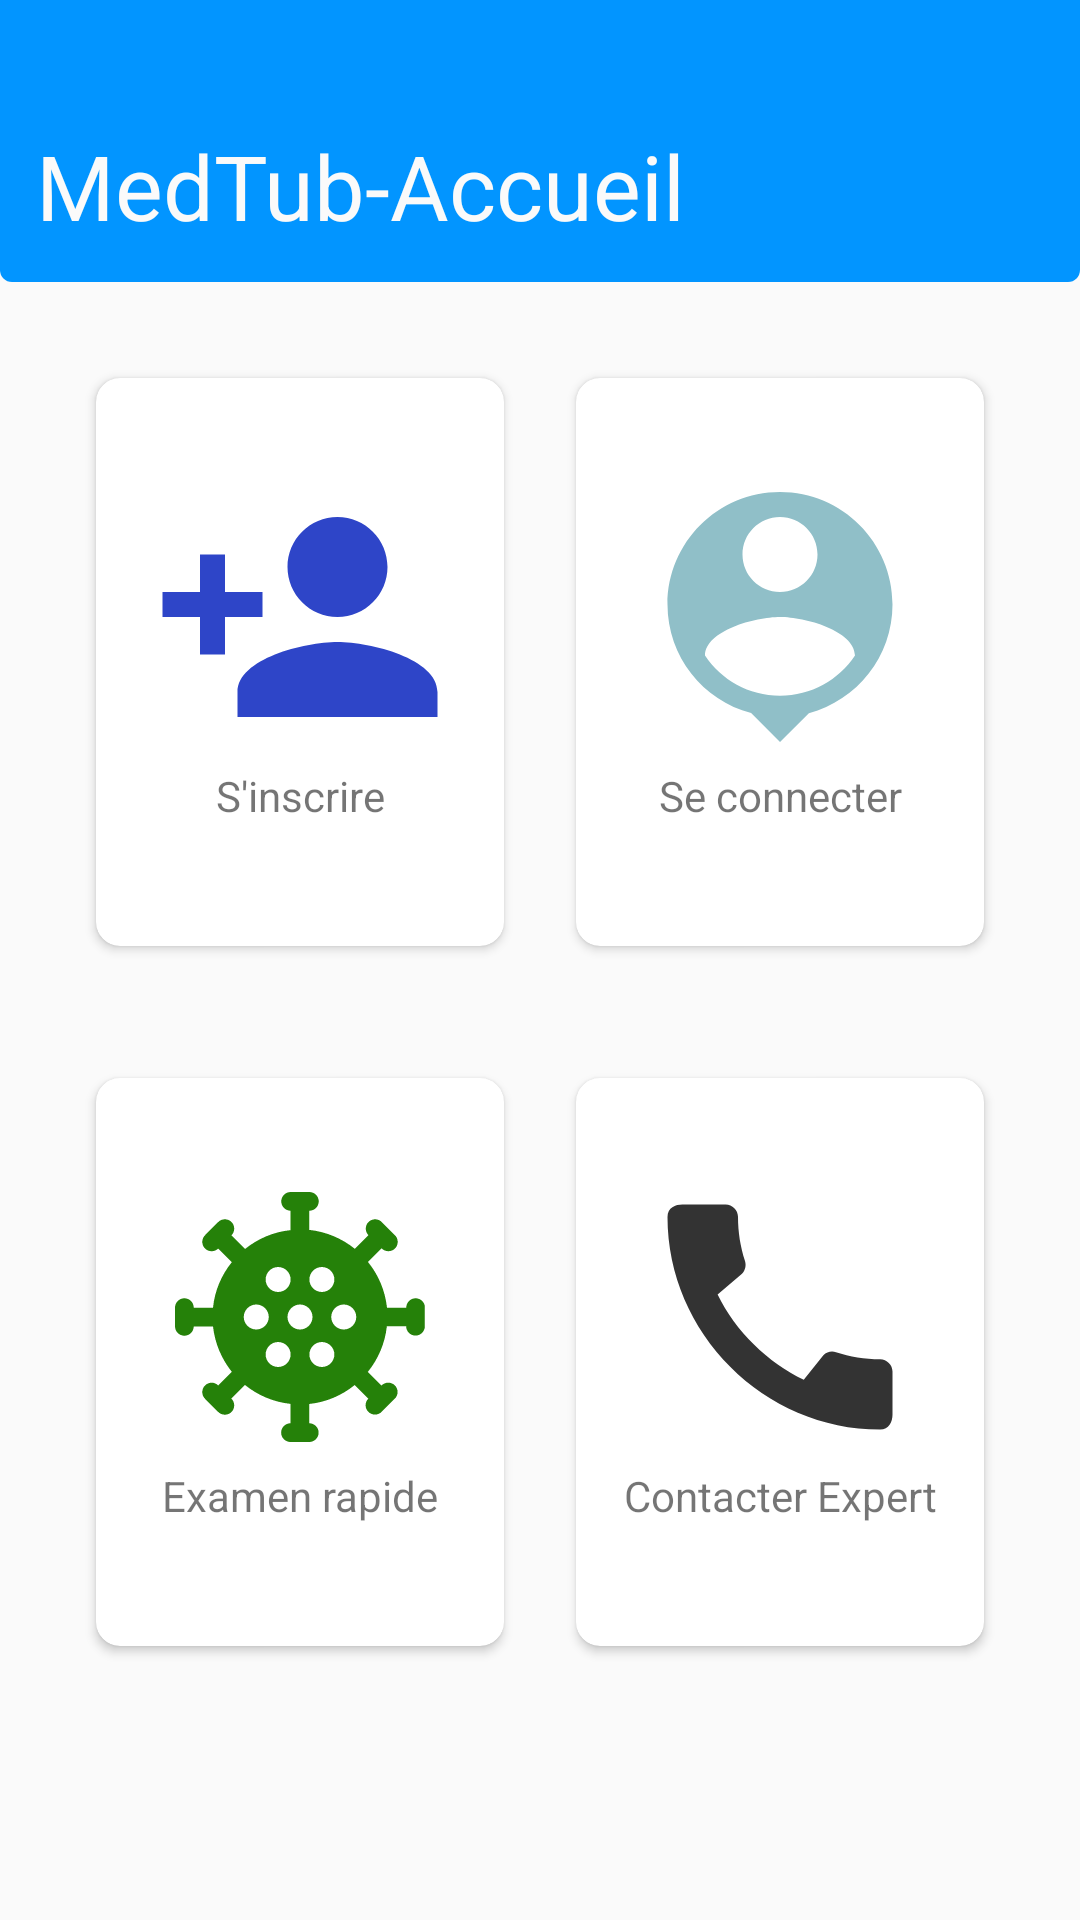

Reconstruct the res/layout file that produces this screen, plus the resources it refers to.
<!-- AndroidManifest.xml: application theme Theme.MedTub2 -->
<!-- res/layout/activity_form.xml -->
<?xml version="1.0" encoding="utf-8"?>
<LinearLayout xmlns:android="http://schemas.android.com/apk/res/android"
    xmlns:app="http://schemas.android.com/apk/res-auto"
    xmlns:tools="http://schemas.android.com/tools"
    android:layout_width="match_parent"
    android:layout_height="match_parent"
    android:orientation="vertical"
    android:weightSum="7"
    android:background="#fafafa"
    tools:context=".form">

    
    <LinearLayout
        android:layout_width="match_parent"
        android:layout_height="wrap_content"
        android:orientation="vertical"
        android:layout_weight="1"
        android:gravity="bottom"
        android:background="@drawable/header_bg"
        android:padding="12dp"
        >
        <TextView
            android:layout_width="match_parent"
            android:layout_height="wrap_content"
            android:text="MedTub-Accueil"
            android:textColor="#fafafa"
            android:textSize="30sp"
            />
    </LinearLayout>


    
    <LinearLayout
        android:layout_width="match_parent"
        android:layout_height="wrap_content"
        android:layout_weight="6"
        android:orientation="vertical"
        android:weightSum="3"
        android:padding="10dp"
        >

        
        <LinearLayout
            android:layout_width="match_parent"
            android:layout_height="wrap_content"
            android:layout_weight="1"
            android:weightSum="2"
            android:padding="10dp"
            >
            
            <androidx.cardview.widget.CardView
                android:id="@+id/cardform"
                android:layout_width="wrap_content"
                android:layout_height="match_parent"
                android:layout_weight="1"
                app:cardElevation="2dp"
                app:cardCornerRadius="8dp"
                android:layout_margin="12dp"
                android:background="#fff"
                >
                <LinearLayout
                    android:layout_width="match_parent"
                    android:layout_height="match_parent"
                    android:orientation="vertical"
                    android:gravity="center"
                    >
                    <ImageView
                        android:layout_width="100dp"
                        android:layout_height="100dp"
                        android:src="@drawable/ic_baseline_person_add_24"
                        />
                    <TextView
                        android:layout_width="match_parent"
                        android:layout_height="30dp"
                        android:text="S'inscrire"
                        android:textAlignment="center"
                        />
                </LinearLayout>
            </androidx.cardview.widget.CardView>

            
            <androidx.cardview.widget.CardView
                android:id="@+id/cardsms"
                android:layout_width="wrap_content"
                android:layout_height="match_parent"
                android:layout_weight="1"
                app:cardElevation="2dp"
                app:cardCornerRadius="8dp"
                android:layout_margin="12dp"
                android:background="#fff"
                >
                <LinearLayout
                    android:layout_width="match_parent"
                    android:layout_height="match_parent"
                    android:orientation="vertical"
                    android:gravity="center"
                    >
                    <ImageView
                        android:layout_width="100dp"
                        android:layout_height="100dp"
                        android:src="@drawable/ic_baseline_person_pin_24"
                        />
                    <TextView
                        android:layout_width="match_parent"
                        android:layout_height="30dp"
                        android:text="Se connecter"
                        android:textAlignment="center"
                        />
                </LinearLayout>

            </androidx.cardview.widget.CardView>

        </LinearLayout>

        
        <LinearLayout
            android:layout_width="match_parent"
            android:layout_height="wrap_content"
            android:layout_weight="1"
            android:weightSum="2"
            android:padding="10dp"
            >

            <androidx.cardview.widget.CardView
                android:id="@+id/cardcamera"
                android:layout_width="wrap_content"
                android:layout_height="match_parent"
                android:layout_weight="1"
                app:cardElevation="2dp"
                app:cardCornerRadius="8dp"
                android:layout_margin="12dp"
                android:background="#fff"                >
                <LinearLayout
                    android:layout_width="match_parent"
                    android:layout_height="match_parent"
                    android:orientation="vertical"
                    android:gravity="center"
                    >
                    <ImageView
                        android:layout_width="100dp"
                        android:layout_height="100dp"
                        android:src="@drawable/ic_baseline_coronavirus_24"
                        />
                    <TextView
                        android:layout_width="match_parent"
                        android:layout_height="30dp"
                        android:text="Examen rapide"
                        android:textAlignment="center"
                        />
                </LinearLayout>

            </androidx.cardview.widget.CardView>
            <androidx.cardview.widget.CardView
                android:id="@+id/cardson"
                android:layout_width="wrap_content"
                android:layout_height="match_parent"
                android:layout_weight="1"
                app:cardElevation="2dp"
                app:cardCornerRadius="8dp"
                android:layout_margin="12dp"
                android:background="#fff"                >
                <LinearLayout
                    android:layout_width="match_parent"
                    android:layout_height="match_parent"
                    android:orientation="vertical"
                    android:gravity="center"
                    >
                    <ImageView
                        android:layout_width="100dp"
                        android:layout_height="100dp"
                        android:src="@drawable/ic_baseline_call_24"
                        />
                    <TextView
                        android:layout_width="match_parent"
                        android:layout_height="30dp"
                        android:text="Contacter Expert"
                        android:textAlignment="center"
                        />
                </LinearLayout>

            </androidx.cardview.widget.CardView>

        </LinearLayout>


    </LinearLayout>

</LinearLayout>
<!-- resources referenced by this layout -->
<resources>
  <!-- drawable header_bg (drawable) -->
  <?xml version="1.0" encoding="utf-8"?>
  <shape xmlns:android="http://schemas.android.com/apk/res/android">
      <solid android:color="#0295ff"/>
      <corners
          android:bottomRightRadius="4dp"
          android:bottomLeftRadius="4dp"
          />
  </shape>
  <!-- drawable ic_baseline_call_24 (drawable) -->
  <vector android:height="100dp" android:tint="#333"
      android:viewportHeight="24" android:viewportWidth="24"
      android:width="100dp" xmlns:android="http://schemas.android.com/apk/res/android">
      <path android:fillColor="@android:color/white" android:pathData="M20.01,15.38c-1.23,0 -2.42,-0.2 -3.53,-0.56 -0.35,-0.12 -0.74,-0.03 -1.01,0.24l-1.57,1.97c-2.83,-1.35 -5.48,-3.9 -6.89,-6.83l1.95,-1.66c0.27,-0.28 0.35,-0.67 0.24,-1.02 -0.37,-1.11 -0.56,-2.3 -0.56,-3.53 0,-0.54 -0.45,-0.99 -0.99,-0.99H4.19C3.65,3 3,3.24 3,3.99 3,13.28 10.73,21 20.01,21c0.71,0 0.99,-0.63 0.99,-1.18v-3.45c0,-0.54 -0.45,-0.99 -0.99,-0.99z"/>
  </vector>
  <!-- drawable ic_baseline_coronavirus_24: vector/xml drawable (drawable, 2307 chars, omitted) -->
  <!-- drawable ic_baseline_person_add_24 (drawable) -->
  <vector android:height="100dp" android:tint="#2E45C8"
      android:viewportHeight="24" android:viewportWidth="24"
      android:width="100dp" xmlns:android="http://schemas.android.com/apk/res/android">
      <path android:fillColor="@android:color/white" android:pathData="M15,12c2.21,0 4,-1.79 4,-4s-1.79,-4 -4,-4 -4,1.79 -4,4 1.79,4 4,4zM6,10L6,7L4,7v3L1,10v2h3v3h2v-3h3v-2L6,10zM15,14c-2.67,0 -8,1.34 -8,4v2h16v-2c0,-2.66 -5.33,-4 -8,-4z"/>
  </vector>
  <!-- drawable ic_baseline_person_pin_24 (drawable) -->
  <vector android:height="100dp" android:tint="#90BFC8"
      android:viewportHeight="24" android:viewportWidth="24"
      android:width="100dp" xmlns:android="http://schemas.android.com/apk/res/android">
      <path android:fillColor="@android:color/white" android:pathData="M12,2c-4.97,0 -9,4.03 -9,9 0,4.17 2.84,7.67 6.69,8.69L12,22l2.31,-2.31C18.16,18.67 21,15.17 21,11c0,-4.97 -4.03,-9 -9,-9zM12,4c1.66,0 3,1.34 3,3s-1.34,3 -3,3 -3,-1.34 -3,-3 1.34,-3 3,-3zM12,18.3c-2.5,0 -4.71,-1.28 -6,-3.22 0.03,-1.99 4,-3.08 6,-3.08 1.99,0 5.97,1.09 6,3.08 -1.29,1.94 -3.5,3.22 -6,3.22z"/>
  </vector>
  <style name="Theme.MedTub2" parent="Theme.MaterialComponents.DayNight.NoActionBar">
          
          <item name="colorPrimary">@color/purple_500</item>
          <item name="colorPrimaryVariant">@color/purple_700</item>
          <item name="colorOnPrimary">@color/white</item>
          
          <item name="colorSecondary">@color/teal_200</item>
          <item name="colorSecondaryVariant">@color/teal_700</item>
          <item name="colorOnSecondary">@color/black</item>
          
          <item name="android:statusBarColor" tools:targetApi="l">?attr/colorPrimaryVariant</item>
          
      </style>
  <!-- not gathered from this repository: default colours our renderer supplied (Android Studio template values) -->
  <color name="purple_500">#FF6200EE</color>
  <color name="purple_700">#FF3700B3</color>
  <color name="teal_200">#FF03DAC5</color>
  <color name="teal_700">#FF018786</color>
  <color name="black">#FF000000</color>
  <color name="white">#FFFFFFFF</color>
</resources>
